Dataset: food11_augmented (GitHub, NorwegianIcecube/DNN_AE_GAN). Classes: bread, dairy product, dessert, egg, fried food, meat, noodles pasta, rice, seafood, soup, vegetable fruit.

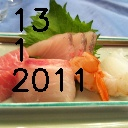
Label: seafood

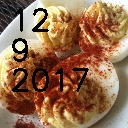
Label: egg

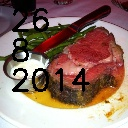
Label: meat

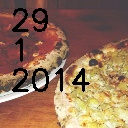
Label: bread

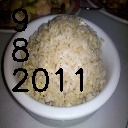
Label: rice

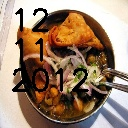
Label: fried food
